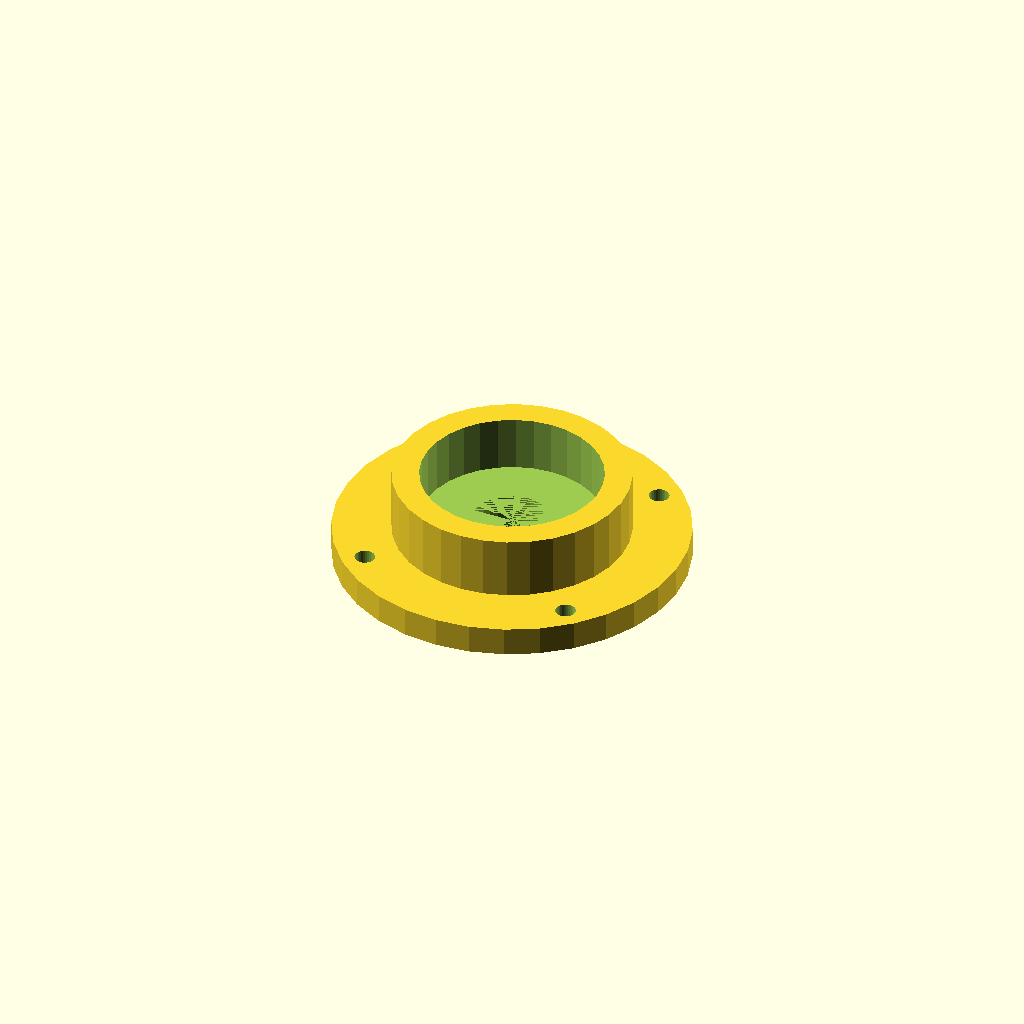
Cell 1: the model at its default parameters.
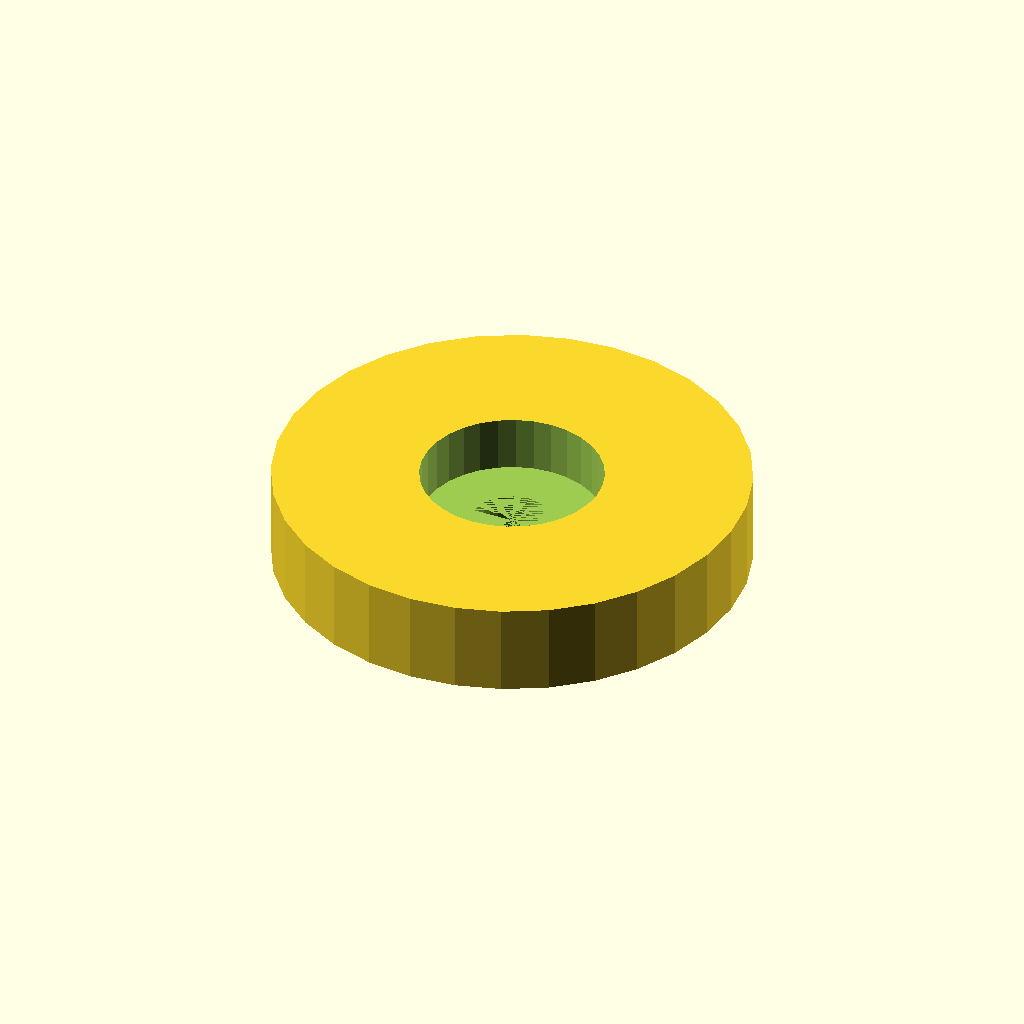
Cell 2: housing_d = 104.4 (everything else at default).
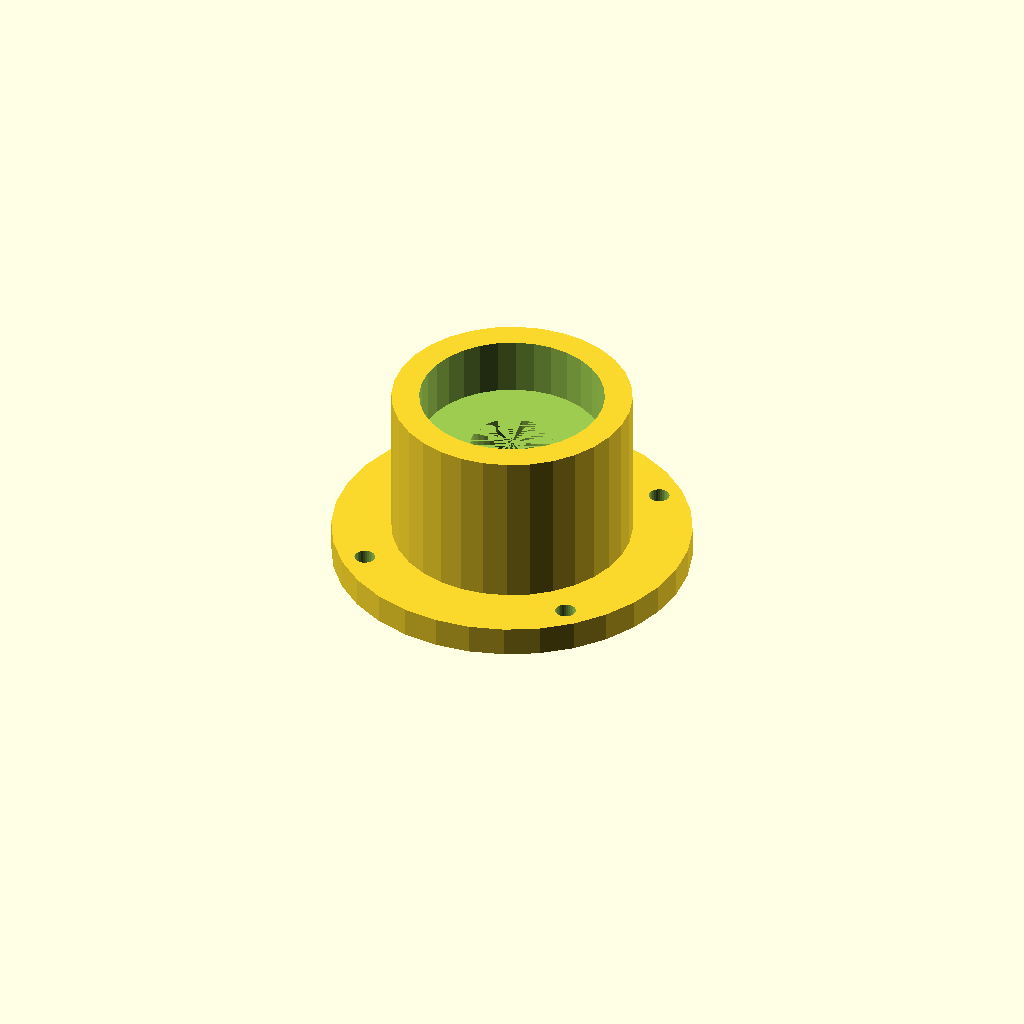
Cell 3: housing_h = 40.8 (everything else at default).
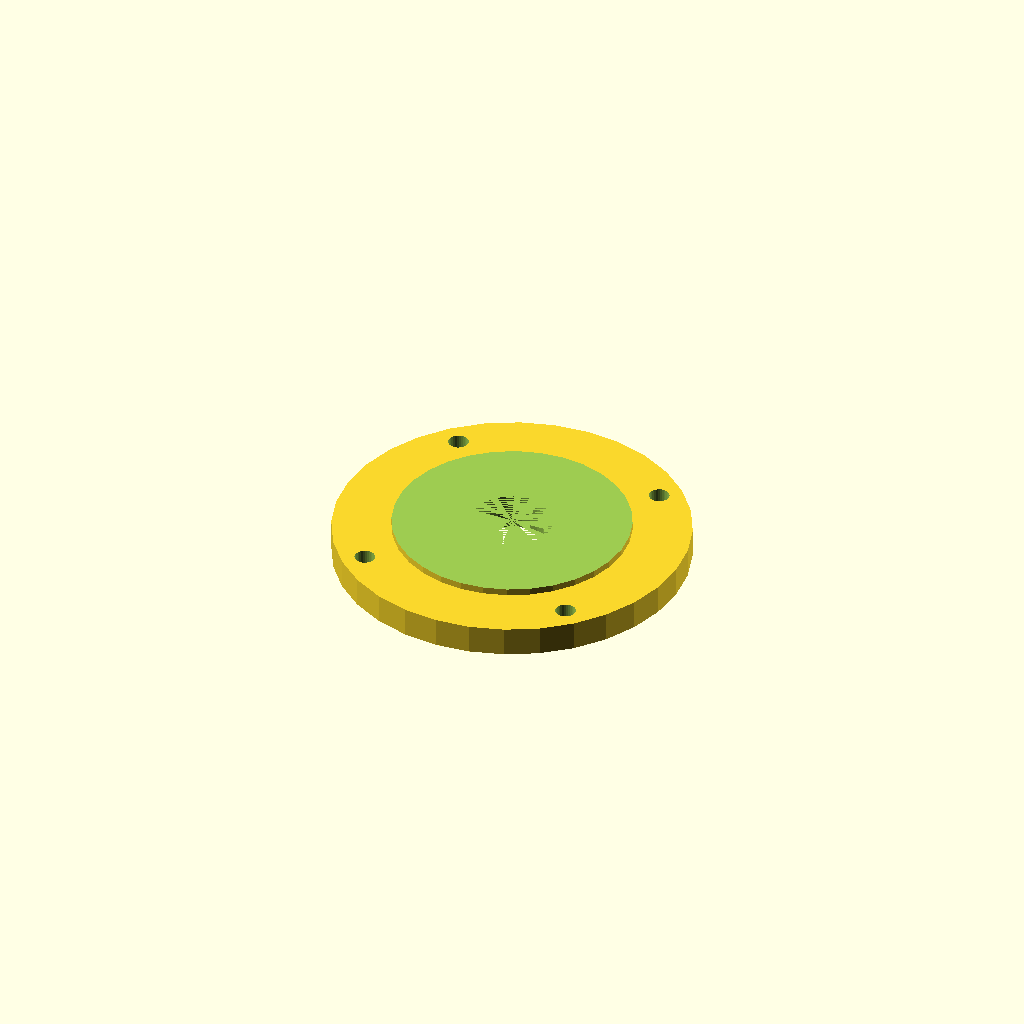
Cell 4: the same model with seat_d = 80.4.
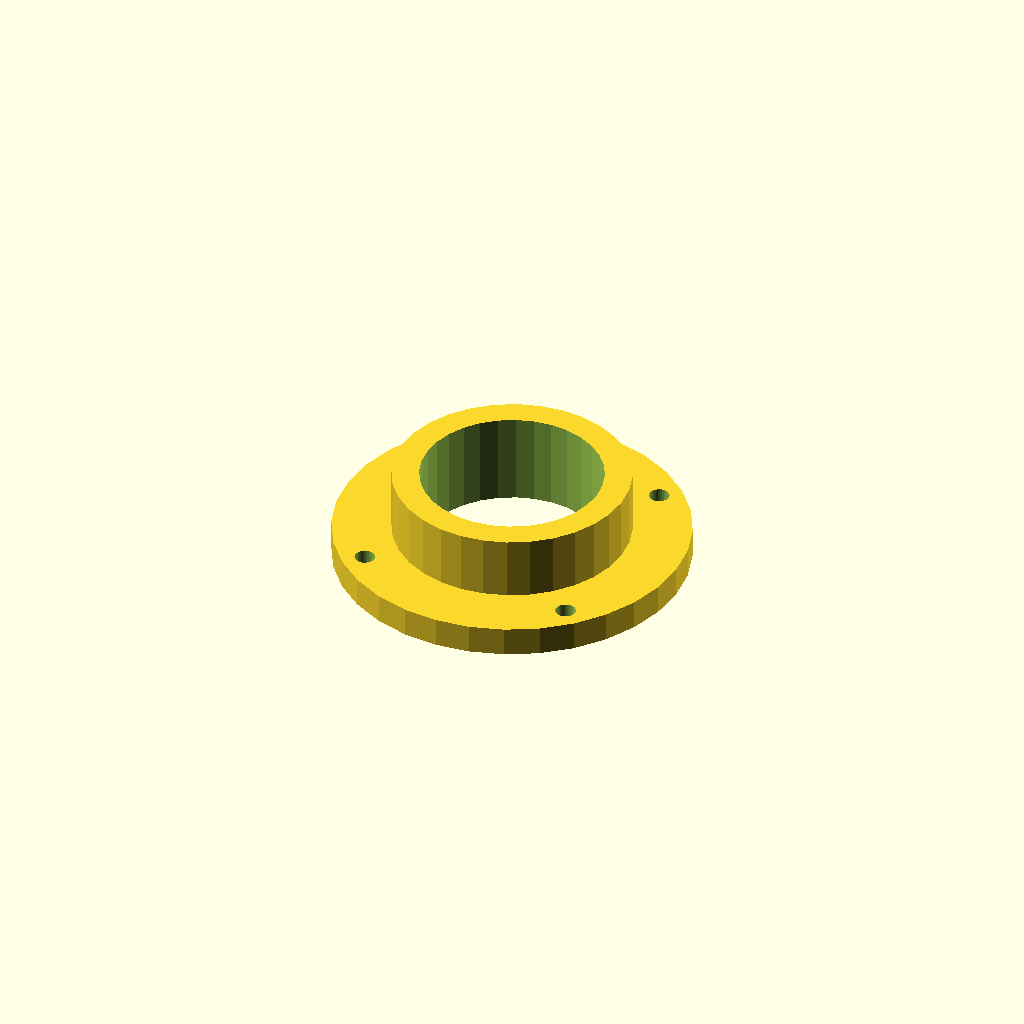
Cell 5: seat_h = 24.8 (everything else at default).
One fixed orthographic camera (rotation 55°, 0°, 25°; colour scheme Cornfield) for every cell.
The OpenSCAD source (optional_data/data/gen2/bearings/part_0068.scad):
$fn = 32;

// ----------------------------------------------------------------------
// Bearing housing: seat for 6203 (40 x 12 mm), 52.2 mm body
// ----------------------------------------------------------------------

// --- parameters (mm) ---
housing_d = 52.2;         // housing outside diameter
housing_h = 20.4;         // overall housing height
wall_t = 6;               // wall thickness
seat_d = 40.2;            // 6203 seat, 0.2 mm clearance
seat_h = 12.4;            // pocket depth
shoulder = 3;             // shoulder under the bearing
pass_d = 18;              // shaft passage
flange_d = 78.2;          // mounting flange diameter
flange_t = 5;             // flange thickness
bolt_d = 4.5;             // flange bolt clearance
bolt_r = 33.85;           // flange bolt circle radius

module body() {
  cylinder(h = housing_h, d = housing_d);
}

module flange() {
  /* flange sunk 1.5 mm into the body */
  cylinder(h = flange_t + 1.5, d = flange_d);
}

difference() {
  union() {
    body();
    flange();
  }
  translate([0, 0, housing_h - seat_h]) cylinder(h = seat_h + 1, d = seat_d);
  translate([0, 0, -1]) cylinder(h = housing_h - seat_h + 1, d = pass_d);
  for (i = [0 : 3]) rotate([0, 0, 45 + i * 90]) translate([bolt_r, 0, -1])
    cylinder(h = flange_t + 3, d = bolt_d);
}
Customizer parameters (derived from the source; name, type, default, range or options):
housing_d: number, default 52.2
housing_h: number, default 20.4
wall_t: number, default 6
seat_d: number, default 40.2
seat_h: number, default 12.4
shoulder: number, default 3
pass_d: number, default 18
flange_d: number, default 78.2
flange_t: number, default 5
bolt_d: number, default 4.5
bolt_r: number, default 33.85
